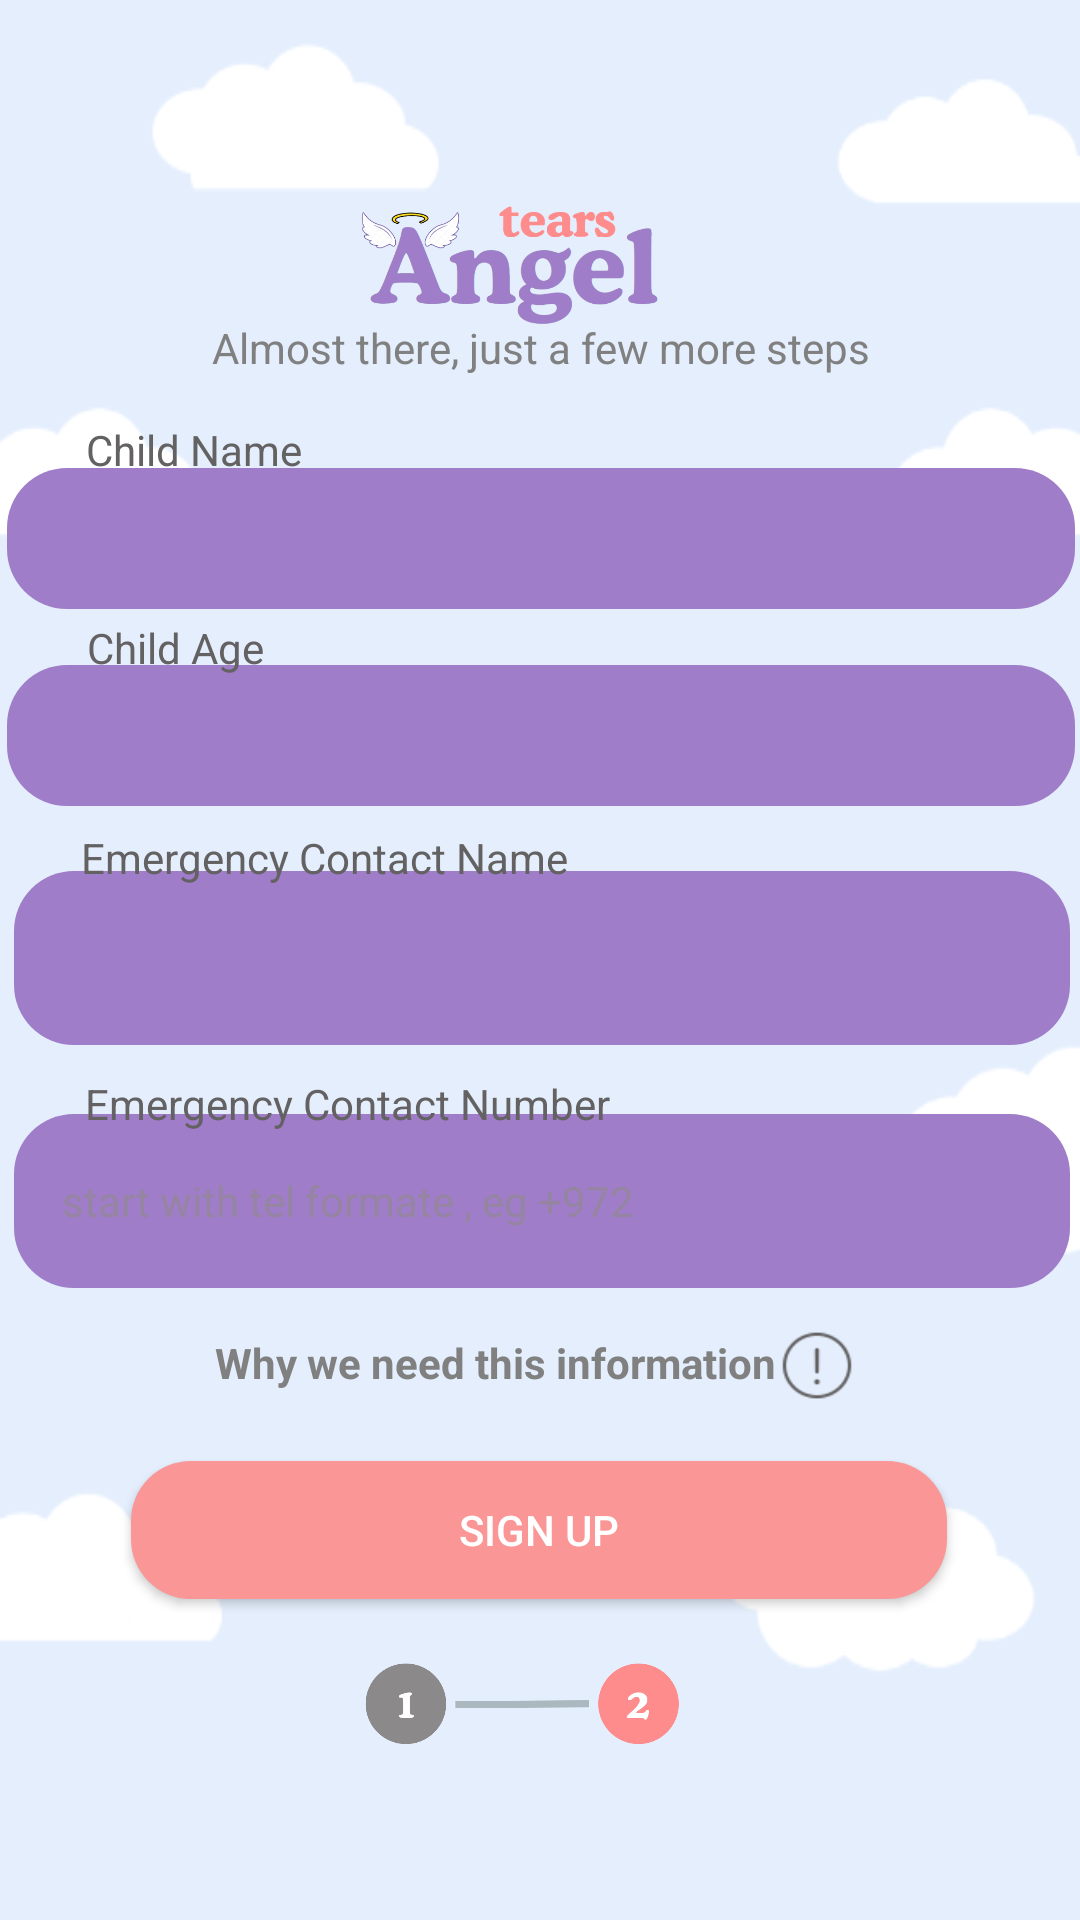

Here is an Android app screen rendered from its layout file. Give the layout XML and the strings, colors and styles it references.
<!-- AndroidManifest.xml: application theme Theme.Baby_cry_Identfication -->
<!-- res/layout/activity_registerparent_page2.xml -->
<?xml version="1.0" encoding="utf-8"?>
<androidx.constraintlayout.widget.ConstraintLayout xmlns:android="http://schemas.android.com/apk/res/android"
    xmlns:app="http://schemas.android.com/apk/res-auto"
    xmlns:tools="http://schemas.android.com/tools"
    android:layout_width="match_parent"
    android:layout_height="match_parent"
    android:background="@drawable/img_8"
    tools:context=".RegisterParentPage2">

    <ImageView
        android:id="@+id/imageView4"
        android:layout_width="209dp"
        android:layout_height="46dp"
        app:layout_constraintBottom_toBottomOf="parent"
        app:layout_constraintEnd_toEndOf="parent"
        app:layout_constraintHorizontal_bias="0.46"
        app:layout_constraintStart_toStartOf="parent"
        app:layout_constraintTop_toTopOf="parent"
        app:layout_constraintVertical_bias="0.111"
        app:srcCompat="@drawable/img_7" />

    <ImageButton
        android:id="@+id/informationButton"
        android:layout_width="26dp"
        android:layout_height="25dp"
        android:background="@drawable/info_icone"
        app:layout_constraintBottom_toBottomOf="parent"
        app:layout_constraintEnd_toEndOf="parent"
        app:layout_constraintHorizontal_bias="0.776"
        app:layout_constraintStart_toStartOf="parent"
        app:layout_constraintTop_toTopOf="parent"
        app:layout_constraintVertical_bias="0.72" />

    <TextView
        android:id="@+id/textView3"
        android:layout_width="match_parent"
        android:layout_height="wrap_content"
        android:text="@string/SignUp_page2"
        android:textAlignment="center"
        android:textColor="#808080"
        app:layout_constraintBottom_toBottomOf="parent"
        app:layout_constraintEnd_toEndOf="parent"
        app:layout_constraintHorizontal_bias="0.0"
        app:layout_constraintStart_toStartOf="parent"
        app:layout_constraintTop_toTopOf="parent"
        app:layout_constraintVertical_bias="0.171" />

    <EditText
        android:id="@+id/ChildName"
        android:layout_width="356dp"
        android:layout_height="47dp"
        android:paddingLeft="16dp"

        android:background="@drawable/botton_background_parent1"
        android:inputType="textEmailAddress"
        android:textColor="@color/text_gray"
        app:layout_constraintBottom_toBottomOf="parent"
        app:layout_constraintEnd_toEndOf="parent"
        app:layout_constraintHorizontal_bias="0.618"
        app:layout_constraintStart_toStartOf="parent"
        app:layout_constraintTop_toTopOf="parent"
        app:layout_constraintVertical_bias="0.263" />

    <EditText
        android:id="@+id/ChidAge"
        android:layout_width="356dp"
        android:layout_height="47dp"
        android:background="@drawable/botton_background_parent1"
        android:inputType="textEmailAddress"
        android:textColor="@color/text_gray"
        android:paddingLeft="16dp"

        app:layout_constraintBottom_toBottomOf="parent"
        app:layout_constraintEnd_toEndOf="parent"
        app:layout_constraintHorizontal_bias="0.618"
        app:layout_constraintStart_toStartOf="parent"
        app:layout_constraintTop_toTopOf="parent"
        app:layout_constraintVertical_bias="0.374" />

    <EditText
        android:id="@+id/EmergencyContactName"
        android:layout_width="352dp"
        android:layout_height="58dp"
        android:background="@drawable/botton_background_parent1"
        android:inputType="text"
        android:paddingLeft="16dp"
        android:textColor="@color/text_gray"
        app:layout_constraintBottom_toBottomOf="parent"
        app:layout_constraintEnd_toEndOf="parent"
        app:layout_constraintHorizontal_bias="0.576"
        app:layout_constraintStart_toStartOf="parent"
        app:layout_constraintTop_toTopOf="parent"
        app:layout_constraintVertical_bias="0.499" />

    <EditText
        android:id="@+id/emergencyContactNumber"
        android:layout_width="352dp"
        android:layout_height="58dp"
        android:background="@drawable/botton_background_parent1"
        android:hint="start with tel formate , eg +972"
        android:inputType="text"
        android:paddingLeft="16dp"
        android:textAlignment="textStart"
        android:textColor="#858282"

        android:textColorHint="#A08F8B8B"
        android:textSize="14dp"
        app:layout_constraintBottom_toBottomOf="parent"
        app:layout_constraintEnd_toEndOf="parent"
        app:layout_constraintHorizontal_bias="0.576"
        app:layout_constraintStart_toStartOf="parent"
        app:layout_constraintTop_toTopOf="parent"
        app:layout_constraintVertical_bias="0.638" />

    <TextView
        android:id="@+id/textView13"
        android:layout_width="wrap_content"
        android:layout_height="wrap_content"
        android:text="@string/Emergency_Contact_Number"
        android:textColor="@color/text_gray"
        app:layout_constraintBottom_toBottomOf="parent"
        app:layout_constraintEnd_toEndOf="parent"
        app:layout_constraintHorizontal_bias="0.153"
        app:layout_constraintStart_toStartOf="parent"
        app:layout_constraintTop_toTopOf="parent"
        app:layout_constraintVertical_bias="0.577" />

    <TextView
        android:id="@+id/PhoneNumber"
        android:layout_width="wrap_content"
        android:layout_height="wrap_content"
        android:text="@string/Emergency_Contact_Name"
        android:textColor="@color/text_gray"
        app:layout_constraintBottom_toBottomOf="parent"
        app:layout_constraintEnd_toEndOf="parent"
        app:layout_constraintHorizontal_bias="0.137"
        app:layout_constraintStart_toStartOf="parent"
        app:layout_constraintTop_toTopOf="parent"
        app:layout_constraintVertical_bias="0.445" />

    <Button
        android:id="@+id/SignUpButton"
        android:layout_width="272dp"
        android:layout_height="46dp"
        android:background="@drawable/button_background1"
        android:text="Sign Up"
        android:textColor="@color/white"
        app:layout_constraintBottom_toBottomOf="parent"
        app:layout_constraintEnd_toEndOf="parent"
        app:layout_constraintHorizontal_bias="0.496"
        app:layout_constraintStart_toStartOf="parent"
        app:layout_constraintTop_toTopOf="parent"
        app:layout_constraintVertical_bias="0.820" />

    <TextView
        android:id="@+id/textView10"
        android:layout_width="196dp"
        android:layout_height="27dp"
        android:text="@string/Why_all_this_info"
        android:textAlignment="textStart"
        android:textColor="#808080"
        android:textStyle="bold"
        app:layout_constraintBottom_toBottomOf="parent"
        app:layout_constraintEnd_toEndOf="parent"
        app:layout_constraintHorizontal_bias="0.437"
        app:layout_constraintStart_toStartOf="parent"
        app:layout_constraintTop_toTopOf="parent"
        app:layout_constraintVertical_bias="0.7255
" />

    <TextView
        android:layout_width="wrap_content"
        android:layout_height="wrap_content"
        android:text="@string/Child_Name"
        android:textColor="@color/text_gray"
        app:layout_constraintBottom_toBottomOf="parent"
        app:layout_constraintEnd_toEndOf="parent"
        app:layout_constraintHorizontal_bias="0.1"
        app:layout_constraintStart_toStartOf="parent"
        app:layout_constraintTop_toTopOf="parent"
        app:layout_constraintVertical_bias="0.226" />

    <TextView
        android:id="@+id/textView12"
        android:layout_width="wrap_content"
        android:layout_height="wrap_content"
        android:text="@string/Child_Age"
        android:textColor="@color/text_gray"
        app:layout_constraintBottom_toBottomOf="parent"
        app:layout_constraintEnd_toEndOf="parent"
        app:layout_constraintHorizontal_bias="0.096"
        app:layout_constraintStart_toStartOf="parent"
        app:layout_constraintTop_toTopOf="parent"
        app:layout_constraintVertical_bias="0.332" />

    <ImageView
        android:id="@+id/imageView8"
        android:layout_width="114dp"
        android:layout_height="44dp"
        app:layout_constraintBottom_toBottomOf="parent"
        app:layout_constraintEnd_toEndOf="parent"
        app:layout_constraintHorizontal_bias="0.468"
        app:layout_constraintStart_toStartOf="parent"
        app:layout_constraintTop_toTopOf="parent"
        app:layout_constraintVertical_bias="0.912"
        app:srcCompat="@drawable/img_26" />

</androidx.constraintlayout.widget.ConstraintLayout>
<!-- resources referenced by this layout -->
<resources>
  <color name="text_gray">#636161</color>
  <color name="white">#FFFFFFFF</color>
  <!-- drawable botton_background_parent1 (drawable) -->
  <?xml version="1.0" encoding="utf-8"?>
  <shape xmlns:android="http://schemas.android.com/apk/res/android">
      <solid android:color="@color/Dark_purple" />
      <corners android:radius="20dp" />
  </shape>
  <!-- drawable button_background1 (drawable) -->
  <?xml version="1.0" encoding="utf-8"?>
  <shape xmlns:android="http://schemas.android.com/apk/res/android">
  
      <solid android:color="@color/pink"></solid>
      <corners android:radius="20dp"></corners>
  
  </shape>
  <!-- drawable img_26: png bitmap (drawable, 8863 bytes) -->
  <!-- drawable img_7: png bitmap (drawable, 32118 bytes) -->
  <!-- drawable img_8: png bitmap (drawable, 7485 bytes) -->
  <!-- drawable info_icone: png bitmap (drawable, 1199 bytes) -->
  <string name="Child_Age">Child Age</string>
  <string name="Child_Name">Child Name</string>
  <string name="Emergency_Contact_Name">Emergency Contact Name</string>
  <string name="Emergency_Contact_Number">Emergency Contact Number</string>
  <string name="SignUp_page2">Almost there, just a few more steps</string>
  <string name="Why_all_this_info">Why we need this information</string>
  <style name="Theme.Baby_cry_Identfication" parent="Base.Theme.Baby_cry_Identfication" />
  <color name="Dark_purple">#A07DC9</color>
  <color name="pink">#FA9696</color>
  <style name="Base.Theme.Baby_cry_Identfication" parent="Theme.AppCompat.Light.NoActionBar">
          
          
      </style>
</resources>
